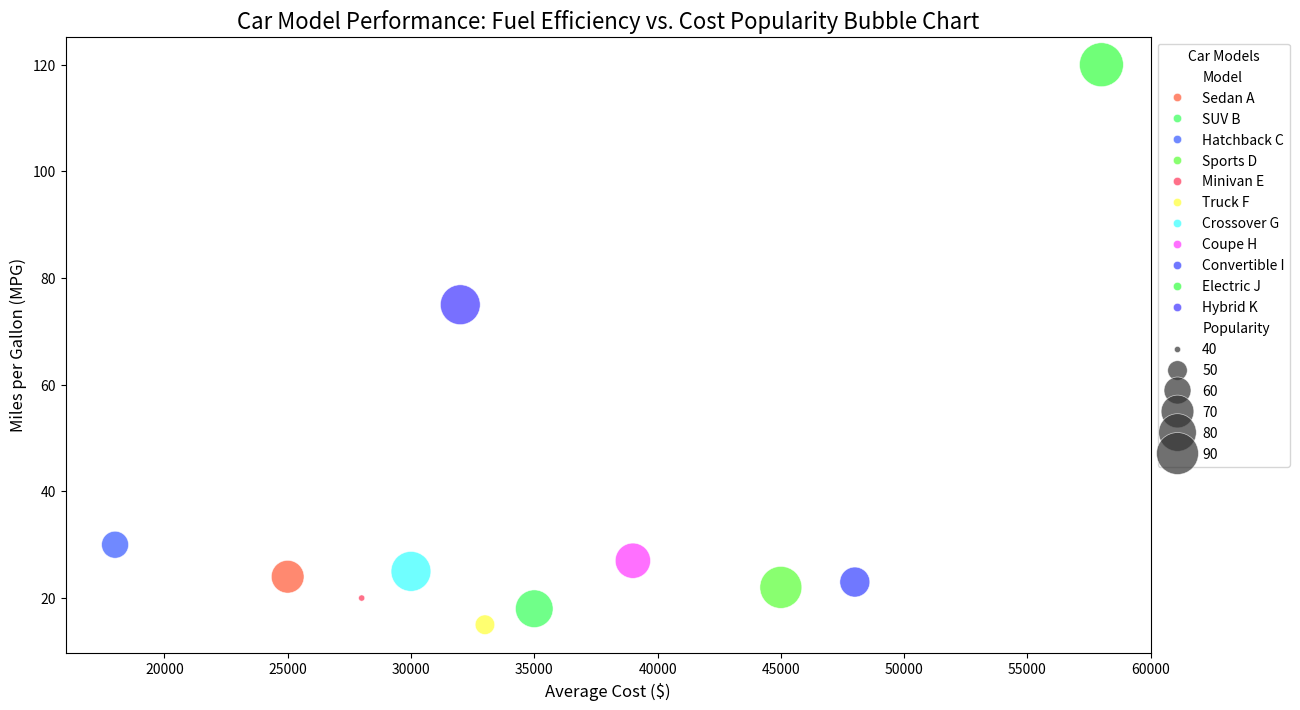

This figure's Python source:

import matplotlib.pyplot as plt
import pandas as pd
import seaborn as sns

# Prepare the data in a Pandas DataFrame
data = {
    'Model': ['Sedan A', 'SUV B', 'Hatchback C', 'Sports D', 'Minivan E', 'Truck F', 'Crossover G', 'Coupe H', 'Convertible I', 'Electric J', 'Hybrid K'],
    'MPG': [24, 18, 30, 22, 20, 15, 25, 27, 23, 120, 75],
    'Cost': [25000, 35000, 18000, 45000, 28000, 33000, 30000, 39000, 48000, 58000, 32000],
    'Popularity': [70, 80, 60, 90, 40, 50, 85, 75, 65, 95, 85]
}
df = pd.DataFrame(data)

# Create the plot
plt.figure(figsize=(14, 8))
bubble = sns.scatterplot(data=df, x='Cost', y='MPG', size='Popularity', hue='Model', 
                         palette=['#FF5733','#33FF57','#3357FF','#57FF33','#FF3357','#FFFF33','#33FFFF','#FF33FF','#333FFF','#33FF3F','#3F33FF'], 
                         sizes=(20, 1000), alpha=0.7, edgecolor='w', linewidth=0.5)

# Customize the axes and title
plt.title('Car Model Performance: Fuel Efficiency vs. Cost Popularity Bubble Chart', fontsize=16)
plt.xlabel('Average Cost ($)', fontsize=12)
plt.ylabel('Miles per Gallon (MPG)', fontsize=12)

# Adjust legend
bubble.legend(loc='upper left', bbox_to_anchor=(1, 1), title='Car Models')

# Show the bubble chart
plt.show()
